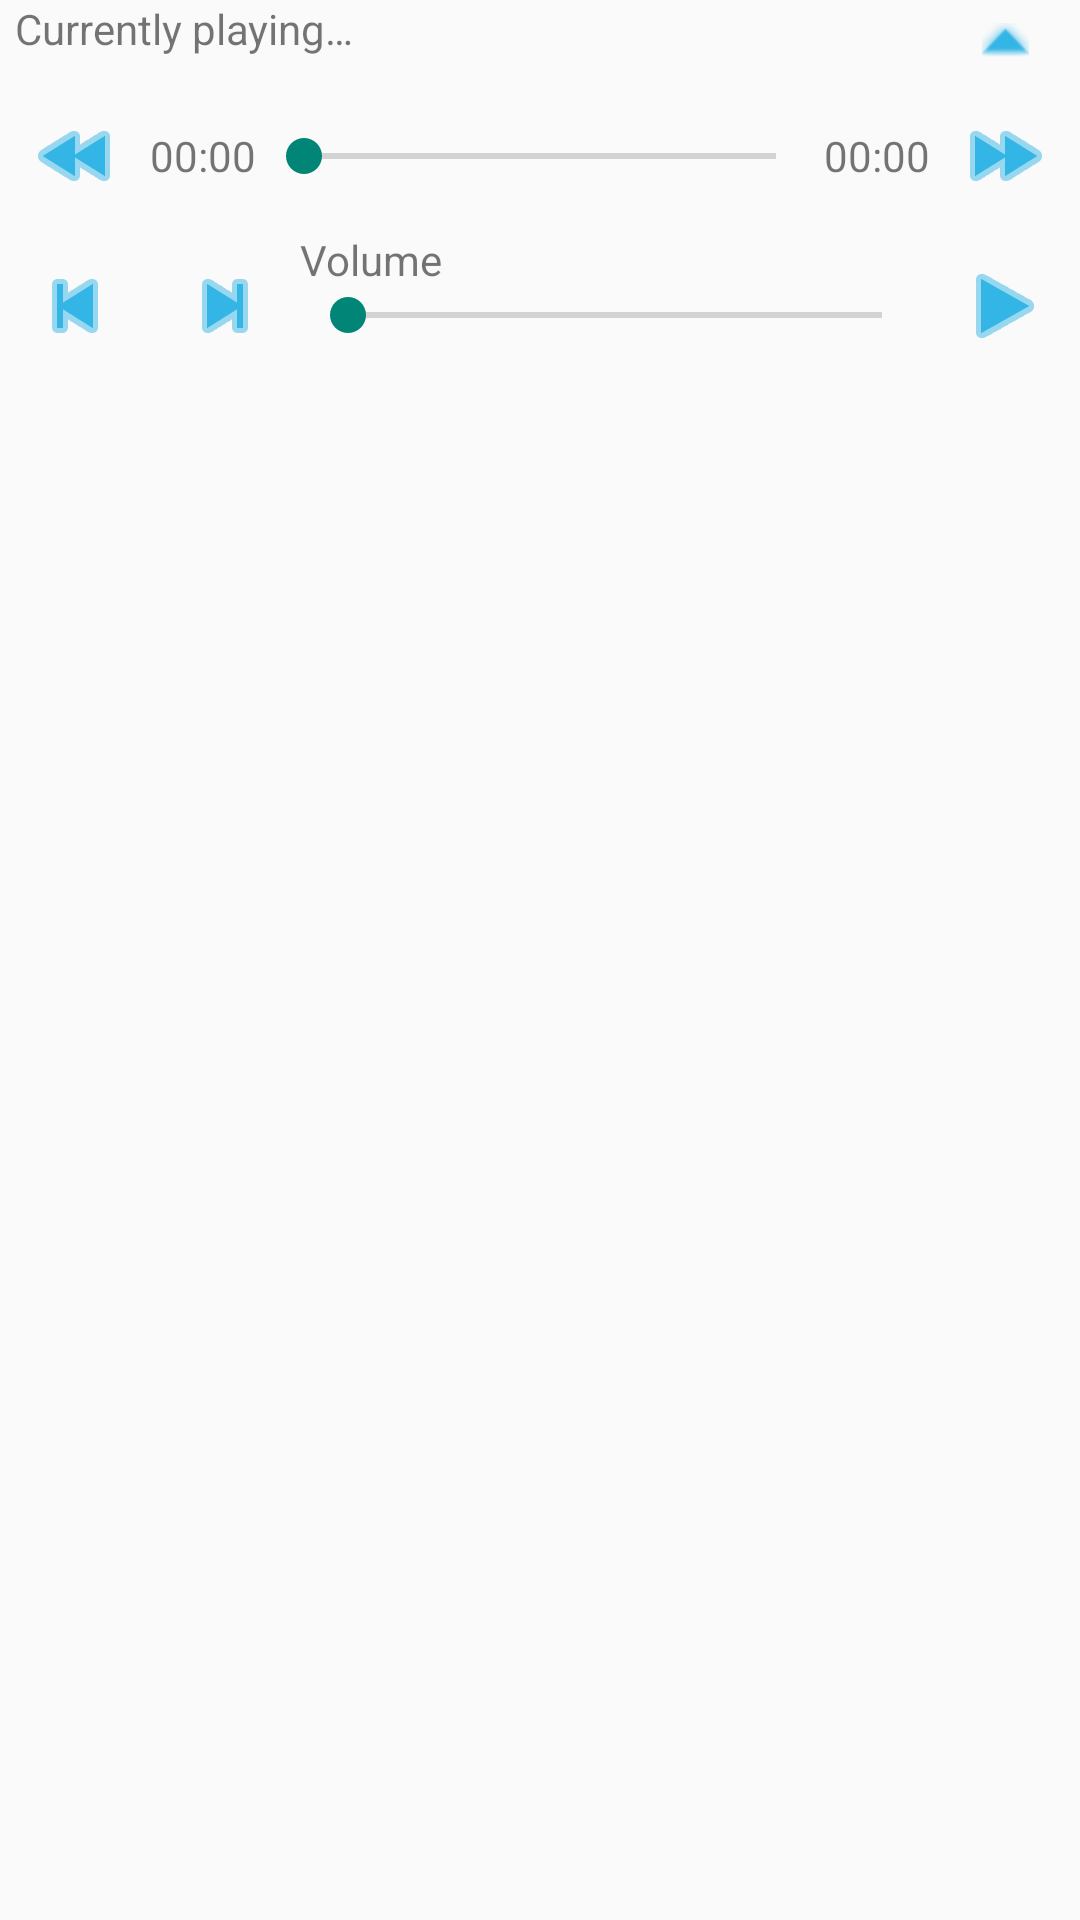

The Android layout XML behind this screen, and the referenced resources:
<!-- AndroidManifest.xml: application theme AppTheme -->
<!-- res/layout/fragment_player_controller_view.xml -->
<?xml version="1.0" encoding="utf-8"?>
<LinearLayout
    xmlns:android="http://schemas.android.com/apk/res/android"
    xmlns:tools="http://schemas.android.com/tools"
    android:layout_width="match_parent"
    android:layout_height="wrap_content"
    tools:context=".PlayerControllerView"
    android:orientation="vertical">

    <LinearLayout
        xmlns:android="http://schemas.android.com/apk/res/android"
        xmlns:tools="http://schemas.android.com/tools" android:layout_width="match_parent"
        android:id="@+id/wPlayer_ExtraOptions"
        android:visibility="gone"
        android:layout_height="wrap_content"
        android:orientation="vertical">

        <View
            android:layout_width="fill_parent"
            android:layout_height="1dip"
            android:background="#000000" />

        <TextView
            android:layout_width="match_parent"
            android:layout_height="wrap_content"
            android:textAppearance="?android:attr/textAppearanceSmall"
            android:text="@string/wPlayer_ExtraOptions_label"
            android:layout_gravity="center_horizontal" />

        <Button
            style="?android:buttonBarButtonStyle"
            android:layout_width="match_parent"
            android:layout_height="wrap_content"
            android:text="@string/wPlayer_AppInfoScreen"
            android:id="@+id/wPlayer_AppInfoScreen"
            android:layout_gravity="center_horizontal" />

        <Button
            style="?android:buttonBarButtonStyle"
            android:layout_width="match_parent"
            android:layout_height="wrap_content"
            android:text="@string/wPlayer_SetTheme"
            android:id="@+id/wPlayer_SetTheme"
            android:layout_gravity="center_horizontal" />

        <Button
            style="?android:buttonBarButtonStyle"
            android:layout_width="match_parent"
            android:layout_height="wrap_content"
            android:text="@string/wPlayer_ToggleFullscreen"
            android:id="@+id/wPlayer_ToggleFullscreen"
            android:layout_gravity="center_horizontal" />

        <Button
            style="?android:buttonBarButtonStyle"
            android:layout_width="match_parent"
            android:layout_height="wrap_content"
            android:text="@string/wPlayer_CycleAudioTrack"
            android:id="@+id/wPlayer_CycleAudioTrack"
            android:layout_gravity="center_horizontal" />

        <Button
            style="?android:buttonBarButtonStyle"
            android:layout_width="match_parent"
            android:layout_height="wrap_content"
            android:text="@string/wPlayer_CycleSubtitleTrack"
            android:id="@+id/wPlayer_CycleSubtitleTrack"
            android:layout_gravity="center_horizontal" />

        <View
            android:layout_width="fill_parent"
            android:layout_height="1dip"
            android:background="#000000" />

    </LinearLayout>


    <LinearLayout
        xmlns:android="http://schemas.android.com/apk/res/android"
        xmlns:tools="http://schemas.android.com/tools"
        android:layout_width="match_parent"
        android:layout_height="wrap_content"
        android:orientation="vertical">


        <LinearLayout
            xmlns:android="http://schemas.android.com/apk/res/android"
            xmlns:tools="http://schemas.android.com/tools"
            android:layout_width="fill_parent"
            android:layout_height="27dp"
            android:orientation="horizontal"  >

            <TextView
                android:layout_width="0dp"
                android:layout_weight="1"
                android:layout_height="match_parent"
                android:layout_marginStart="5dp"
                android:layout_marginLeft="5dp"
                android:textAppearance="?android:attr/textAppearanceSmall"
                android:singleLine="true"
                android:ellipsize="end"
                android:text="@string/wPlayer_CurrentlyPlaying"
                android:id="@+id/wPlayer_CurrentlyPlaying"
                android:layout_gravity="center_horizontal" />

            <ImageButton
                android:id="@+id/wPlayer_ToggleMoreOptions"
                android:layout_width="50dp"
                android:layout_height="match_parent"
                android:contentDescription="@string/wPlayer_ToggleMoreOptions"
                android:src="@android:drawable/arrow_up_float"
                android:layout_gravity="center"
                android:background="?android:selectableItemBackground"
                android:tint="@android:color/holo_blue_light" />

        </LinearLayout>


        <LinearLayout
            xmlns:android="http://schemas.android.com/apk/res/android"
            xmlns:tools="http://schemas.android.com/tools"
            android:layout_width="fill_parent"
            android:layout_height="wrap_content"
            android:orientation="horizontal"  >

            <ImageButton
                android:id="@+id/wPlayer_PlayPosition_JumpBack"
                android:layout_width="50dp"
                android:layout_height="50dp"
                android:contentDescription="@string/wPlayer_PlayPosition_JumpBack"
                android:src="@android:drawable/ic_media_rew"
                android:layout_gravity="center"
                android:background="?android:selectableItemBackground"
                android:tint="@android:color/holo_blue_light" />

            <TextView
                android:layout_width="wrap_content"
                android:layout_height="wrap_content"
                android:textAppearance="?android:attr/textAppearanceSmall"
                android:text="@string/wPlayer_PlayPosition_CurrentPositionText"
                android:id="@+id/wPlayer_PlayPosition_CurrentPositionText"
                android:layout_gravity="center" />

            <SeekBar
                android:layout_width="0dp"
                android:layout_height="wrap_content"
                android:layout_weight="1"
                android:layout_gravity="center"
                android:id="@+id/wPlayer_PlayPosition"
                android:max="100" />

            <TextView
                android:layout_width="wrap_content"
                android:layout_height="wrap_content"
                android:textAppearance="?android:attr/textAppearanceSmall"
                android:text="@string/wPlayer_PlayPosition_CurrentPositionText"
                android:id="@+id/wPlayer_PlayPosition_Length"
                android:layout_gravity="center" />

            <ImageButton
                android:id="@+id/wPlayer_PlayPosition_JumpForward"
                android:layout_width="50dp"
                android:layout_height="50dp"
                android:contentDescription="@string/wPlayer_PlayPosition_JumpForward"
                android:src="@android:drawable/ic_media_ff"
                android:layout_gravity="center"
                android:background="?android:selectableItemBackground"
                android:tint="@android:color/holo_blue_light" />

        </LinearLayout>

        <LinearLayout
            xmlns:android="http://schemas.android.com/apk/res/android"
            xmlns:tools="http://schemas.android.com/tools" android:layout_width="match_parent"
            android:layout_height="wrap_content"
            android:orientation="horizontal" >

            <ImageButton
                android:id="@+id/wPlayer_BtnPrev"
                android:layout_width="50dp"
                android:layout_height="50dp"
                android:contentDescription="@string/wPlayer_BtnPrev"
                android:src="@android:drawable/ic_media_previous"
                android:layout_gravity="center"
                android:background="?android:selectableItemBackground"
                android:tint="@android:color/holo_blue_light" />

            <ImageButton
                android:id="@+id/wPlayer_BtnNext"
                android:layout_width="50dp"
                android:layout_height="50dp"
                android:contentDescription="@string/wPlayer_BtnNext"
                android:src="@android:drawable/ic_media_next"
                android:layout_gravity="center"
                android:background="?android:selectableItemBackground"
                android:tint="@android:color/holo_blue_light"/>

            <LinearLayout
                xmlns:android="http://schemas.android.com/apk/res/android"
                android:layout_width="0dp"
                android:layout_weight="1"
                android:layout_height="match_parent"
                android:orientation="vertical">

                <TextView
                    android:layout_width="fill_parent"
                    android:layout_height="wrap_content"
                    android:textAppearance="?android:attr/textAppearanceSmall"
                    android:text="@string/wPlayer_Volume_Label"
                    android:id="@+id/wPlayer_Volume_Label"
                    android:layout_gravity="center_horizontal" />

                <SeekBar
                    android:layout_width="fill_parent"
                    android:layout_height="wrap_content"
                    android:layout_gravity="center"
                    android:id="@+id/wPlayer_Volume"
                    android:max="100" />

            </LinearLayout>


            <ImageButton
                android:id="@+id/wPlayer_BtnPlayPause"
                android:layout_width="50dp"
                android:layout_height="50dp"
                android:contentDescription="@string/wPlayer_BtnPlayPause"
                android:src="@android:drawable/ic_media_play"
                android:layout_gravity="center"
                android:background="?android:selectableItemBackground"
                android:tint="@android:color/holo_blue_light" />

        </LinearLayout>
    </LinearLayout>
</LinearLayout>
<!-- resources referenced by this layout -->
<resources>
  <string name="wPlayer_AppInfoScreen">About this app…</string>
  <string name="wPlayer_BtnNext">Play next</string>
  <string name="wPlayer_BtnPlayPause">Play/Pause</string>
  <string name="wPlayer_BtnPrev">Play previous</string>
  <string name="wPlayer_CurrentlyPlaying">Currently playing…</string>
  <string name="wPlayer_CycleAudioTrack">Cycle audio track</string>
  <string name="wPlayer_CycleSubtitleTrack">Cycle subtitle</string>
  <string name="wPlayer_ExtraOptions_label">Extra options</string>
  <string name="wPlayer_PlayPosition_CurrentPositionText">00:00</string>
  <string name="wPlayer_PlayPosition_JumpBack">Jump 25 seconds back</string>
  <string name="wPlayer_PlayPosition_JumpForward">Jump 20 seconds forward</string>
  <string name="wPlayer_SetTheme">Change theme</string>
  <string name="wPlayer_ToggleFullscreen">Toggle Fullscreen</string>
  <string name="wPlayer_ToggleMoreOptions">See more options</string>
  <string name="wPlayer_Volume_Label">Volume</string>
  <style name="AppTheme" parent="Theme.AppCompat.Light.DarkActionBar">
          <item name="android:windowActionBar">false</item>
          <item name="android:windowNoTitle">true</item>
      </style>
</resources>
